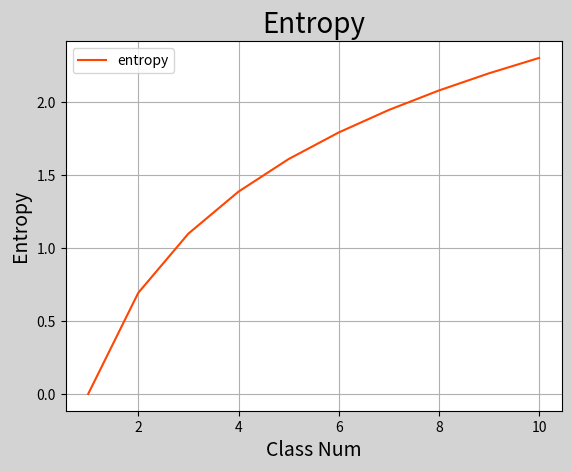

Python code for this plot:
# 信息熵计算
import math
import numpy as np
import matplotlib.pyplot as mp

class_num = 10  # 类别最大数量


def entropy_calc(n):
    p = 1.0 / n  # 计算每个类别的概率
    entropy_value = 0.0  # 信息熵

    for i in range(n):
        p_i = p * math.log(p)
        entropy_value += p_i

    return -entropy_value  # 返回熵值


entropies = []
for i in range(1, class_num + 1):
    entropy = entropy_calc(i)  # 计算类别为i的熵值
    entropies.append(entropy)

print(entropies)

# 可视化回归曲线
mp.figure('Entropy', facecolor='lightgray')
mp.title('Entropy', fontsize=20)
mp.xlabel('Class Num', fontsize=14)
mp.ylabel('Entropy', fontsize=14)
mp.tick_params(labelsize=10)
mp.grid(linestyle='-')
x = np.arange(1, 11, 1)
mp.plot(x, entropies, c='orangered', label='entropy')

mp.legend()
mp.show()